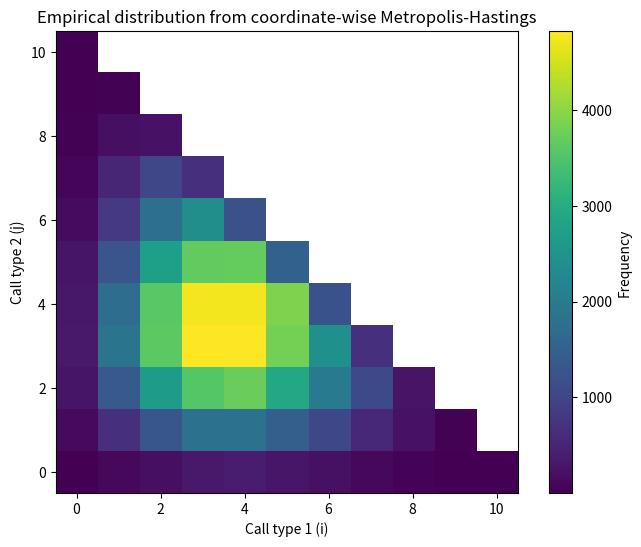

The script that saved this image:
import numpy as np
import matplotlib.pyplot as plt
from scipy.stats import chisquare
from collections import Counter
from math import factorial
import random

# Parameters
A1 = A2 = 4
m = 10
num_samples = 100000
burn_in = 1000

# Target distribution (unnormalized)
def g(i, j):
    if i < 0 or j < 0 or i + j > m:
        return 0
    return (A1**i / factorial(i)) * (A2**j / factorial(j))

# Coordinate-wise Metropolis-Hastings sampler
def metropolis_hastings_coordinatewise(num_samples, burn_in):
    samples = []
    i, j = 0, 0  # start state

    for step in range(num_samples + burn_in):
        # Pick coordinate: 0 = update i, 1 = update j
        coord = random.choice([0, 1])

        # Propose change
        if coord == 0:  # update i
            di = random.choice([-1, 1])
            i_new, j_new = i + di, j
        else:           # update j
            dj = random.choice([-1, 1])
            i_new, j_new = i, j + dj

        # Check bounds
        if i_new < 0 or j_new < 0 or i_new + j_new > m:
            continue

        # Metropolis acceptance
        p_old = g(i, j)
        p_new = g(i_new, j_new)
        alpha = min(1, p_new / p_old)

        if np.random.rand() < alpha:
            i, j = i_new, j_new  # accept

        if step >= burn_in:
            samples.append((i, j))

    return samples

# Generate samples
samples = metropolis_hastings_coordinatewise(num_samples=num_samples, burn_in=burn_in)

# Show first few samples
print("First 10 samples from the coordinate-wise MH chain:")
for s in samples[:10]:
    print(s)

# Frequency counts for plotting
counts = np.zeros((m+1, m+1))
for i, j in samples:
    counts[i, j] += 1

# Mask invalid (i+j > m)
for i in range(m+1):
    for j in range(m+1):
        if i + j > m:
            counts[i, j] = np.nan

# Plot
plt.figure(figsize=(8, 6))
plt.imshow(counts, origin='lower', cmap='viridis')
plt.colorbar(label='Frequency')
plt.xlabel('Call type 1 (i)')
plt.ylabel('Call type 2 (j)')
plt.title('Empirical distribution from coordinate-wise Metropolis-Hastings')
plt.savefig('6.2b.png')
plt.show()

# Chi-squared test
# Get frequencies for legal (i,j) states
counts_dict = Counter(samples)
all_states = [(i, j) for i in range(m+1) for j in range(m+1 - i)]
empirical_counts = np.array([counts_dict.get((i, j), 0) for (i, j) in all_states])

# Expected probabilities (normalized)
unnormalized = np.array([g(i, j) for (i, j) in all_states])
expected_probs = unnormalized / unnormalized.sum()
expected_counts = expected_probs * empirical_counts.sum()

# Combine low-expected bins if needed (optional)
# Run test
chi2_stat, p_value = chisquare(empirical_counts, f_exp=expected_counts)

print(f"Chi-squared statistic: {chi2_stat:.2f}, p-value: {p_value:.4f}")
